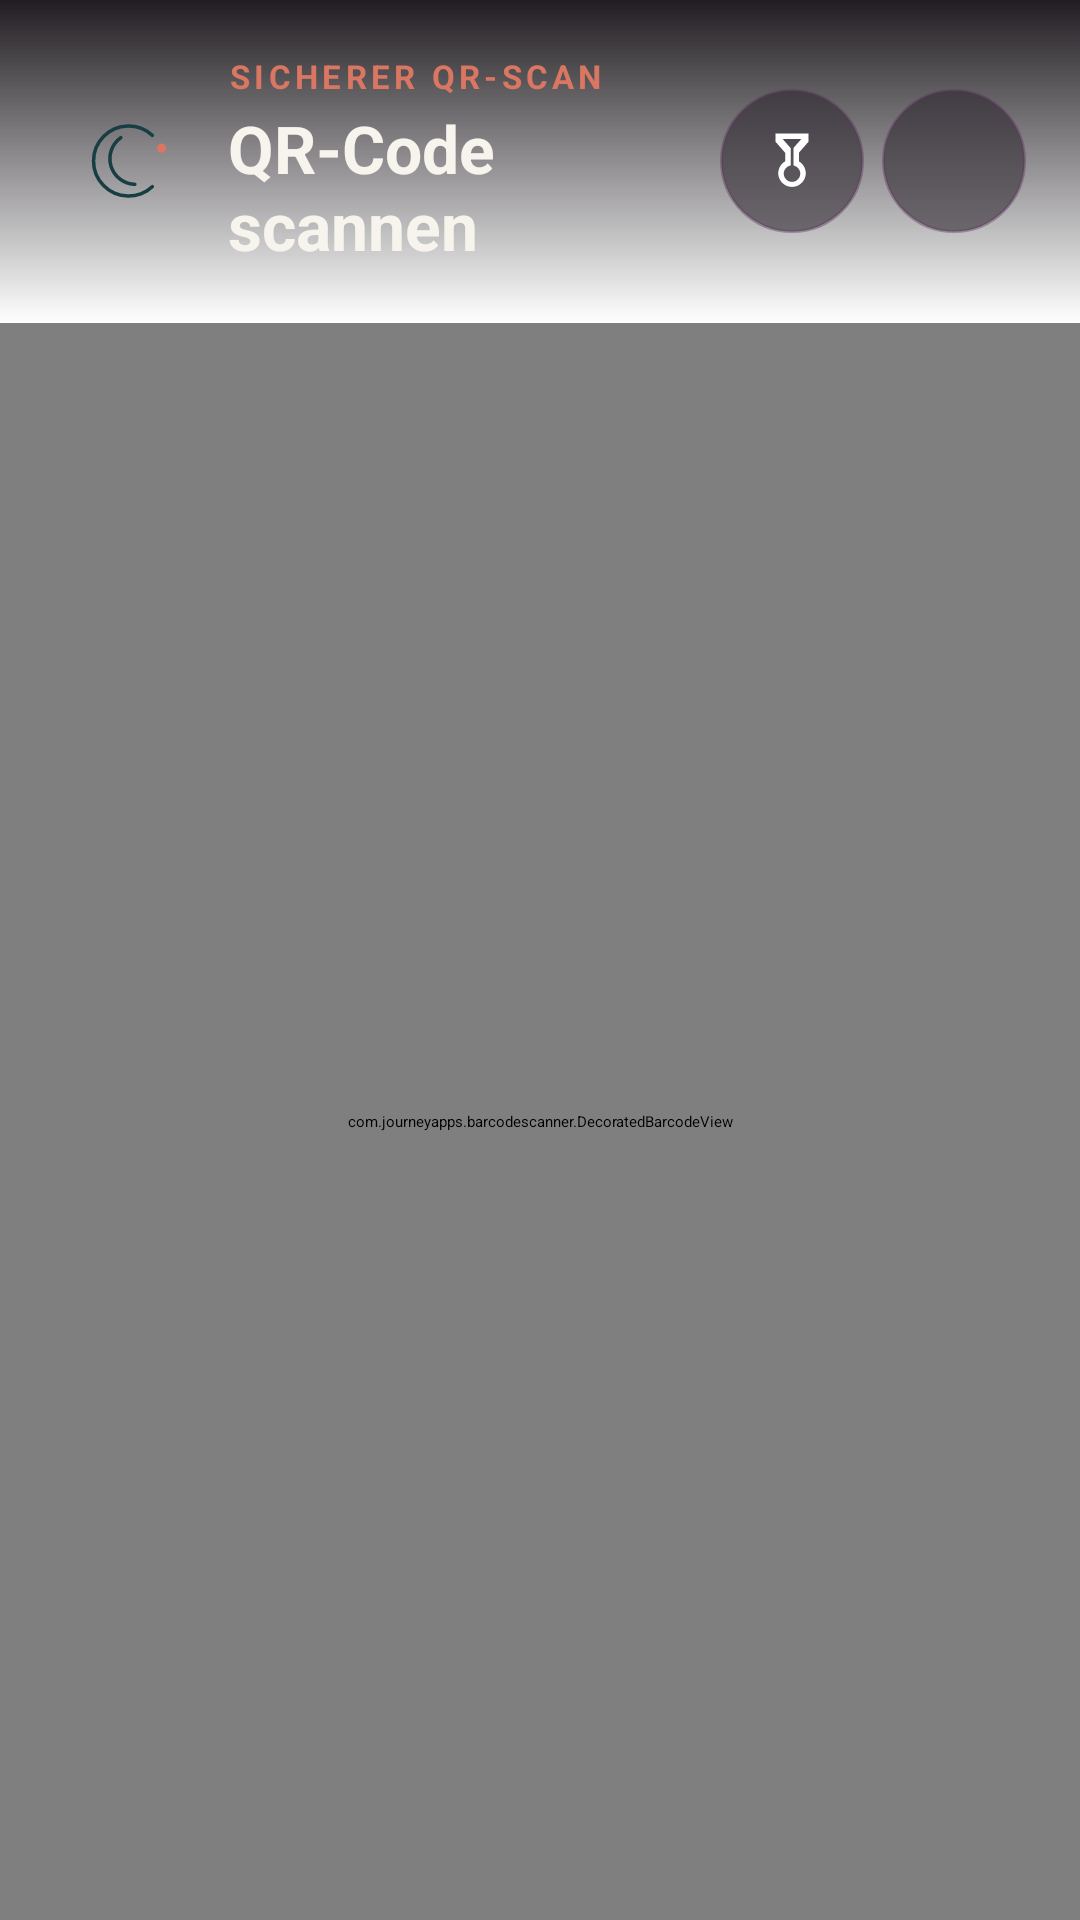

Write the Android layout XML for this screen, with the resource values it uses.
<!-- AndroidManifest.xml: application theme Theme.Lunara.Splash -->
<!-- res/layout/activity_lunara_scanner.xml -->
<?xml version="1.0" encoding="utf-8"?>
<LinearLayout xmlns:android="http://schemas.android.com/apk/res/android"
    xmlns:app="http://schemas.android.com/apk/res-auto"
    android:id="@+id/scanner_root"
    android:layout_width="match_parent"
    android:layout_height="match_parent"
    android:orientation="vertical">

    <LinearLayout
        android:layout_width="match_parent"
        android:layout_height="wrap_content"
        android:background="@drawable/scanner_top_scrim"
        android:gravity="center_vertical"
        android:orientation="horizontal"
        android:paddingStart="22dp"
        android:paddingTop="18dp"
        android:paddingEnd="18dp"
        android:paddingBottom="18dp">

        <ImageView
            android:layout_width="42dp"
            android:layout_height="42dp"
            android:contentDescription="@null"
            android:src="@drawable/ic_lunara_mark" />

        <LinearLayout
            android:layout_width="0dp"
            android:layout_height="wrap_content"
            android:layout_marginStart="12dp"
            android:layout_weight="1"
            android:orientation="vertical">

            <TextView
                android:layout_width="wrap_content"
                android:layout_height="wrap_content"
                android:fontFamily="sans"
                android:letterSpacing="0.13"
                android:text="@string/scanner_eyebrow"
                android:textAllCaps="true"
                android:textColor="@color/brand_coral"
                android:textSize="11sp"
                android:textStyle="bold" />

            <TextView
                android:layout_width="wrap_content"
                android:layout_height="wrap_content"
                android:layout_marginTop="2dp"
                android:fontFamily="sans"
                android:text="@string/scanner_title"
                android:textColor="@color/brand_cream"
                android:textSize="22sp"
                android:textStyle="bold" />
        </LinearLayout>

        <ImageButton
            android:id="@+id/scanner_torch"
            android:layout_width="48dp"
            android:layout_height="48dp"
            android:layout_marginEnd="6dp"
            android:background="@drawable/scanner_round_button"
            android:contentDescription="@string/scanner_flashlight_on"
            android:padding="13dp"
            android:src="@drawable/ic_scanner_flashlight"
            app:tint="@color/brand_cream" />

        <ImageButton
            android:id="@+id/scanner_close"
            android:layout_width="48dp"
            android:layout_height="48dp"
            android:background="@drawable/scanner_round_button"
            android:contentDescription="@string/scanner_close"
            android:padding="13dp"
            android:src="@drawable/ic_scanner_close"
            app:tint="@color/brand_cream" />
    </LinearLayout>

    <com.journeyapps.barcodescanner.DecoratedBarcodeView
        android:id="@+id/zxing_barcode_scanner"
        android:layout_width="match_parent"
        android:layout_height="0dp"
        android:layout_weight="1"
        app:zxing_possible_result_points="@color/brand_teal"
        app:zxing_preview_scaling_strategy="centerCrop"
        app:zxing_scanner_layout="@layout/view_lunara_barcode_scanner"
        app:zxing_use_texture_view="true"
        app:zxing_viewfinder_laser="@color/brand_coral"
        app:zxing_viewfinder_laser_visibility="true"
        app:zxing_viewfinder_mask="#A8151116" />

    <TextView
        android:id="@+id/scanner_context_prompt"
        android:layout_width="0dp"
        android:layout_height="0dp"
        android:importantForAccessibility="no"
        android:visibility="gone" />
</LinearLayout>
<!-- res/layout/view_lunara_barcode_scanner.xml (included above) -->
<?xml version="1.0" encoding="utf-8"?>
<LinearLayout xmlns:android="http://schemas.android.com/apk/res/android"
    android:layout_width="match_parent"
    android:layout_height="match_parent"
    android:orientation="vertical">

    <FrameLayout
        android:layout_width="match_parent"
        android:layout_height="0dp"
        android:layout_weight="1">

        <de.lunara.app.ui.scanner.AdaptiveBarcodeView
            android:id="@+id/zxing_barcode_surface"
            android:layout_width="match_parent"
            android:layout_height="match_parent" />

        <com.journeyapps.barcodescanner.ViewfinderView
            android:id="@+id/zxing_viewfinder_view"
            android:layout_width="match_parent"
            android:layout_height="match_parent" />
    </FrameLayout>

    <TextView
        android:id="@+id/zxing_status_view"
        android:layout_width="match_parent"
        android:layout_height="wrap_content"
        android:layout_marginStart="24dp"
        android:layout_marginTop="14dp"
        android:layout_marginEnd="24dp"
        android:layout_marginBottom="20dp"
        android:background="@drawable/scanner_prompt_background"
        android:fontFamily="sans"
        android:gravity="center"
        android:lineSpacingExtra="2dp"
        android:maxLines="3"
        android:paddingStart="20dp"
        android:paddingTop="14dp"
        android:paddingEnd="20dp"
        android:paddingBottom="14dp"
        android:text="@string/scan_qr_prompt"
        android:textColor="@color/brand_cream"
        android:textSize="15sp" />
</LinearLayout>
<!-- resources referenced by this layout -->
<resources>
  <color name="brand_coral">#D97762</color>
  <color name="brand_cream">#F7F4ED</color>
  <color name="brand_teal">#41685D</color>
  <!-- drawable ic_lunara_mark (drawable) -->
  <?xml version="1.0" encoding="utf-8"?>
  <vector xmlns:android="http://schemas.android.com/apk/res/android"
      android:width="108dp" android:height="108dp"
      android:viewportWidth="108" android:viewportHeight="108">
      <path android:fillColor="@android:color/transparent" android:strokeColor="@color/brand_aubergine" android:strokeWidth="3" android:strokeLineCap="round" android:pathData="M74,76 A30,30 0,1 1,74 32 M59,74 A22,22 0,0 1,47 34" />
      <path android:fillColor="@color/brand_coral" android:pathData="M82,39 A4,4 0,1 0,82 47 A4,4 0,1 0,82 39" />
  </vector>
  <!-- drawable ic_scanner_flashlight (drawable) -->
  <?xml version="1.0" encoding="utf-8"?>
  <vector xmlns:android="http://schemas.android.com/apk/res/android"
      android:width="24dp"
      android:height="24dp"
      android:viewportWidth="24"
      android:viewportHeight="24">
      <path
          android:fillColor="@android:color/white"
          android:pathData="M6,2h12v3l-3.5,4v3.1a5,5 0,1 1,-5 0V9L6,5V2zM8.6,4l2.9,3.3v6.3l-0.7,0.25a3,3 0,1 0,2.4 0l-0.7,-0.25V7.3L15.4,4H8.6z" />
  </vector>
  <!-- drawable scanner_prompt_background (drawable) -->
  <?xml version="1.0" encoding="utf-8"?>
  <shape xmlns:android="http://schemas.android.com/apk/res/android" android:shape="rectangle">
      <solid android:color="#E6282029" />
      <corners android:radius="22dp" />
      <stroke android:width="1dp" android:color="#805B355D" />
  </shape>
  <!-- drawable scanner_round_button (drawable) -->
  <?xml version="1.0" encoding="utf-8"?>
  <selector xmlns:android="http://schemas.android.com/apk/res/android">
      <item android:state_pressed="true">
          <shape android:shape="oval">
              <solid android:color="#B35B355D" />
              <stroke android:width="1dp" android:color="#B3D86F61" />
          </shape>
      </item>
      <item android:state_activated="true">
          <shape android:shape="oval">
              <solid android:color="#CC397D79" />
              <stroke android:width="1dp" android:color="#CCFFF8F4" />
          </shape>
      </item>
      <item>
          <shape android:shape="oval">
              <solid android:color="#8F2A222B" />
              <stroke android:width="1dp" android:color="#665B355D" />
          </shape>
      </item>
  </selector>
  <!-- drawable scanner_top_scrim (drawable) -->
  <?xml version="1.0" encoding="utf-8"?>
  <shape xmlns:android="http://schemas.android.com/apk/res/android" android:shape="rectangle">
      <gradient
          android:angle="270"
          android:endColor="#00151116"
          android:startColor="#F2151116" />
  </shape>
  <string name="scan_qr_prompt">Halte den Server-QR-Code vollständig und gerade in den Rahmen.</string>
  <string name="scanner_close">Scanner schließen</string>
  <string name="scanner_eyebrow">Sicherer QR-Scan</string>
  <string name="scanner_flashlight_on">Taschenlampe einschalten</string>
  <string name="scanner_title">QR-Code scannen</string>
  <style name="Theme.Lunara.Splash" parent="Theme.SplashScreen">
          <item name="windowSplashScreenBackground">@color/brand_cream</item>
          <item name="windowSplashScreenAnimatedIcon">@drawable/ic_lunara_mark</item>
          <item name="postSplashScreenTheme">@style/Theme.Lunara</item>
      </style>
  <color name="brand_aubergine">#173E43</color>
  <style name="Theme.Lunara" parent="android:style/Theme.Material.Light.NoActionBar">
          <item name="android:fontFamily">sans</item>
          <item name="android:windowLightStatusBar">true</item>
          <item name="android:navigationBarColor">@color/brand_cream</item>
          <item name="android:statusBarColor">@android:color/transparent</item>
          <item name="android:windowActionModeOverlay">true</item>
      </style>
</resources>
